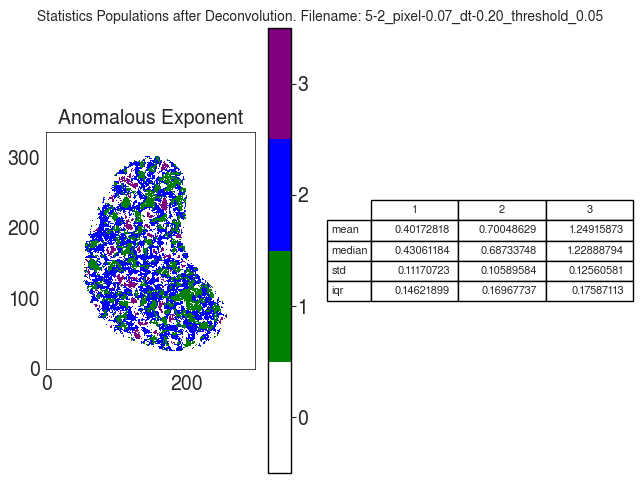

The table this chart was drawn from, first rows:
A
, 1, 2, 3
mean, 0.4017, 0.7005, 1.249
median, 0.4306, 0.6873, 1.229
std, 0.1117, 0.1059, 0.1256
iqr, 0.1462, 0.1697, 0.1759
